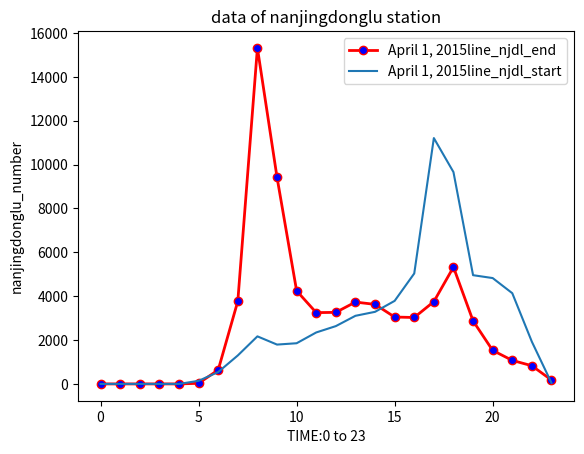

Source code (Python):
import matplotlib.pyplot as plt
from matplotlib.pyplot import plot,savefig
x1=range(0,24)
x2 = range(0,24)
y2=[0, 0, 0, 0, 0, 141, 542, 1298, 2169, 1794, 1855, 2347, 2636, 3106, 3287, 3787, 5037, 11210, 9660, 4958, 4827, 4137, 1923, 46]
y1=[0, 0, 0, 0, 0, 28, 637, 3772, 15321, 9424, 4245, 3251, 3263, 3732, 3627, 3050, 3029, 3753, 5326, 2874, 1528, 1073, 829, 177]
plt.plot(x1,y1,label="April 1, 2015line_njdl_end",linewidth=2,color='r',marker='o',
markerfacecolor='blue',markersize=6)
plt.plot(x2,y2,label='April 1, 2015line_njdl_start')
plt.xlabel('TIME:0 to 23')
plt.ylabel('nanjingdonglu_number')
plt.title('data of nanjingdonglu station')
plt.legend()
plt.show()
plt.savefig('test.jpg')
